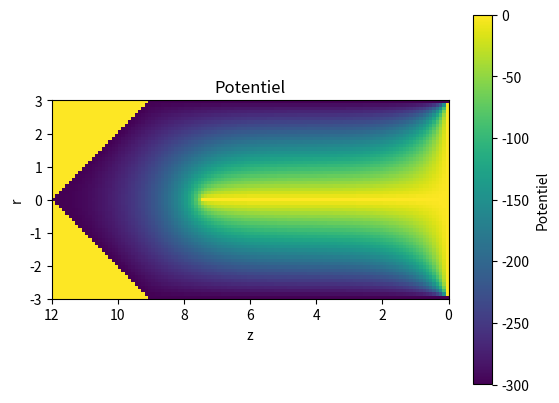

The matplotlib source for this figure:
'''Électromagnétisme - Travail numérique : Un détecteur de radiation'''
import numpy as np
import matplotlib.pyplot as plt
import time


start = time.time()

# Initialiser la chambre à ionisation : 
# dimensions de 12mm x 3mm pour une moitié (symétrie en ϕ)
# Un pas de 0,1mm
r = 30
z = 120
chambre_vide = np.zeros((r, z))

def applique_CF(chambre, r, z):
    # Conditions frontières
    CF_electr_centre = np.zeros(int(5*z/8))
    CF_base_bleu = np.zeros(r)
    CF_cote_lignenoir = -300*np.ones(int(3*z/4))

    chambre[0,int(3*z/8):] = CF_electr_centre
    chambre[:,z-1] = CF_base_bleu
    chambre[r-1,r:] = CF_cote_lignenoir
    for case in range(r):
        chambre[case, case] = -300
    return chambre

chambre_avec_CF = applique_CF(chambre_vide, r, z)
# print(chambre_avec_CF)



'''Méthode de relaxation'''


def methode_de_relax(chambre_vieille):
    # print(chambre_vieille)

    n=0
    plus_grand_pourcent = 100

    while plus_grand_pourcent > 0.001 :

        # Éviter un crash en cas de problème
        if n > 5000:
            break

        n+=1
        
        # Matrice décalée vers le haut
        V_haut = np.zeros((chambre_vieille.shape[0]+2, chambre_vieille.shape[1]+2))
        V_haut[0:-2, 1:-1] = chambre_vieille

        # Matrice décalée vers le bas
        V_bas = np.zeros((chambre_vieille.shape[0]+2, chambre_vieille.shape[1]+2))
        V_bas[2:, 1:-1] = chambre_vieille
        V_bas[1, 1:-1] = chambre_vieille[1, :]

        # Matrice décalée vers la gauche
        V_gauche = np.zeros((chambre_vieille.shape[0]+2, chambre_vieille.shape[1]+2))
        V_gauche[1:-1, 0:-2] = chambre_vieille

        # Matrice décalée vers la gauche
        V_droite = np.zeros((chambre_vieille.shape[0]+2, chambre_vieille.shape[1]+2))
        V_droite[1:-1, 2:] = chambre_vieille

        # Moyenne des cases autour
        chambre_nouvelle = (V_haut + V_bas + V_gauche + V_droite)/4
        chambre_nouvelle_petite = chambre_nouvelle[1:-1, 1:-1]
        
        # Tester la différence entre les deux itérations
        diff = np.abs(applique_CF(chambre_nouvelle_petite, r, z)-chambre_vieille)
        # plus_grande_diff = np.max(diff)

        pourcent = np.abs((diff/applique_CF(chambre_nouvelle_petite, r, z)))*100
        plus_grand_pourcent = np.nanmax(pourcent)
        # print(plus_grand_pourcent)

        # Réimposer les CF
        chambre_vieille = applique_CF(chambre_nouvelle_petite, r, z)


    chambre_pleine = chambre_vieille
    for case in range(r-1):
        chambre_pleine[case+1, :case+1] = 0
    #print(plus_grande_diff)
    print(n)

    return chambre_pleine

chambre_complete = np.concatenate((np.flip(methode_de_relax(chambre_avec_CF), 0)[:-1, :], methode_de_relax(chambre_avec_CF)))

temps_methode_de_relax = time.time()
print(f"Le temps d'éxécution pour la méthode de relaxation de {round(temps_methode_de_relax-start, 4)} secondes")

# Créer le graphique
plt.imshow(chambre_complete, cmap='viridis', origin='upper', extent=(12,0,-3,3))
plt.colorbar(label='Potentiel')
plt.title('Potentiel')
plt.xlabel('z')
plt.ylabel('r')
plt.show()




'''Méthode de la sur-relaxation'''
